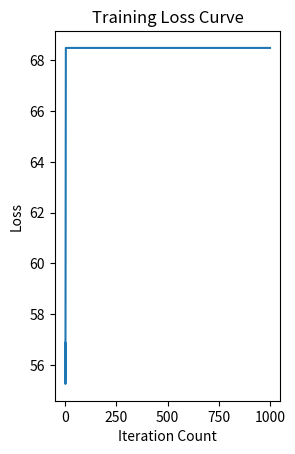

Recreate this plot in Python.
### Homework 4
# Projected Gradient Descent Implementation for solving Least Mean Squares problem.
#
# [redacted]
# 10/5/2021

import numpy as np
import matplotlib.pyplot as plt

### Data Generation
def DataGeneration(n, m, variance):
    z = np.abs(np.random.randn(n,1)) # Underlying signal - column vector 

    a = np.random.normal(0, 1, size=(n, m)) # Gaussian measurement vector ~N(0,1)
    a = a / np.linalg.norm(a,2)   # Normalize vector

    delta = np.random.normal(0, variance, size=m)
    b = np.zeros(m)
    for i in range(m):
        b[i] = np.matmul(a[:,i].T, z) + delta[i]   # Observations

    A = a.T 
    return A, b, z

### Algorithm Implementation
def GradientDescent(x0, A, b, z, k_iterations, lr):
    x_current = x0
    y_pred = np.zeros(k_iterations)
    fits_constraint = np.zeros(k_iterations)

    # Iteratively update x_k+1
    for i in range(k_iterations):
        inner_calc = np.matmul(A, x_current) - b

        # Accumulate data for plotting
        y_pred[i] = 1/2 * np.square(np.linalg.norm(inner_calc, 2)) # Accumulate predicted f(x) 
        grad = np.matmul(A.T, inner_calc)  # Calculate gradient
        x_next = proj(x_current - lr*grad, x_current)   # Update gradient \

        # Accumulate constraint checks 
        if (np.linalg.norm(x_next, np.inf) <= 1):
            fits_constraint[i] = 1 # if in constraint = 1 = True
        else:
            fits_constraint[i] = 0 # Elese = 0 = False
        x_current = x_next  # Update x_current

    return y_pred, fits_constraint

def proj(z, x):
    constraint = np.copy(x)
    constraint[np.linalg.norm(x, ord=1, axis=1) > 1] = np.inf
    dist = np.power(constraint - z, 2)
    idx = np.argmin(dist, axis=1)
    sum = x[idx]
    return sum

def main():
    n = 100 # Dimensions
    m = int(0.1*n)  # Number of measurements
    var = 0.1   # Noise variance. The bigger = more noise.
    A, b, z = DataGeneration(n, m, var)

    x0 = np.abs(np.random.randn(n,1))  
    lr = 1e-3  # Learning rate
    k = 1000
    y, fits_constraint = GradientDescent(x0, A, b, z, k, lr)

    # Constraint check
    print("All x_k in constraint? : ", not fits_constraint.any() == 0) # Checks for any 0s

    # Plot training loss & error curve
    f1 = plt.figure()
    ax1 = f1.add_subplot(121)
    ax1.plot(range(k), y) # f(x_k) vs. k
    ax1.set_title('Training Loss Curve')
    ax1.set_xlabel("Iteration Count")
    ax1.set_ylabel("Loss")
    
    plt.show()


if __name__ == "__main__":
    main()